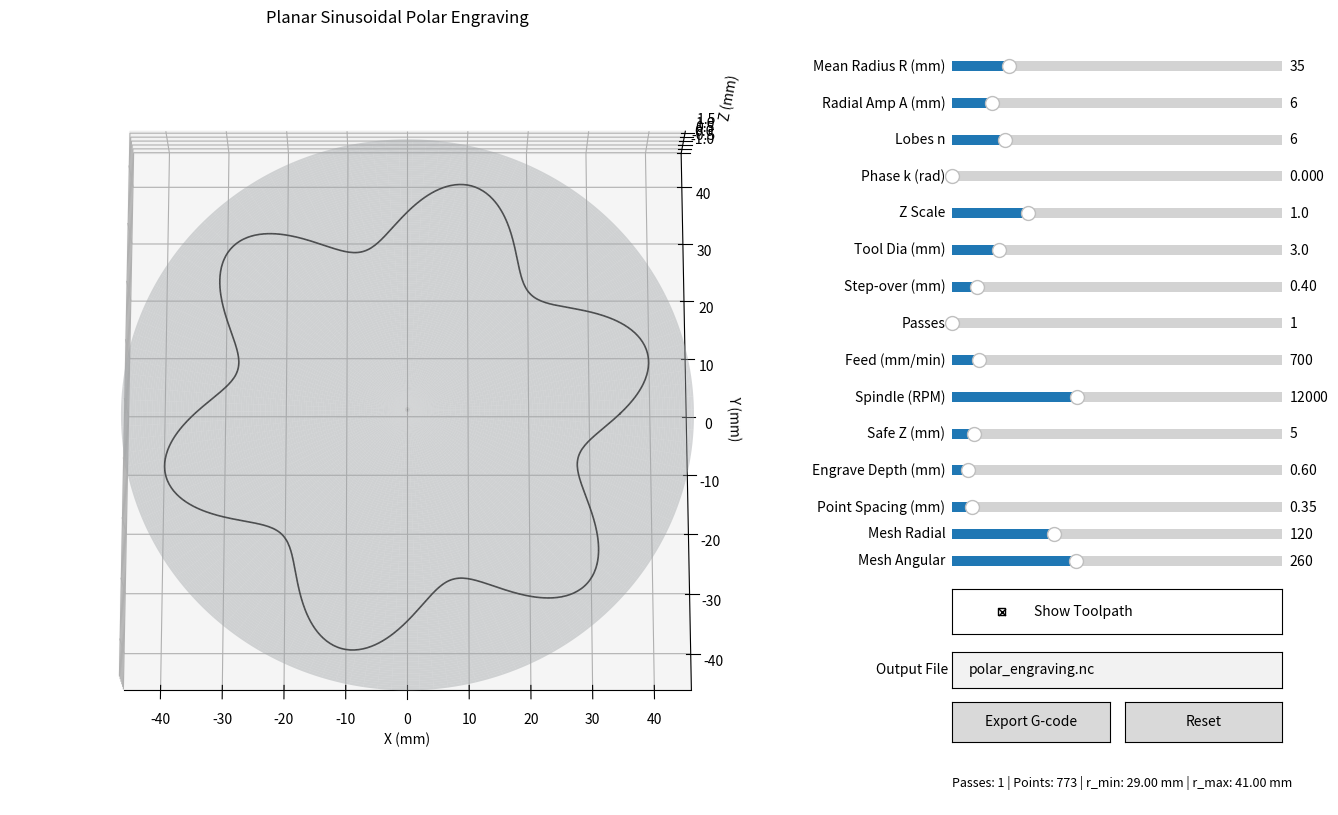

Write the Python code that produced this figure.
"""
Flat Polar Engraving Generator

Interactive application that:
1. Builds a planar periodic polar contour: r(theta) = R + A * sin(n * theta + k)
2. Displays flat stock and contour toolpath in 3D
3. Exports industrial-style 3-axis G-code for constant-depth engraving
"""

from __future__ import annotations

from dataclasses import dataclass
from pathlib import Path
from typing import Dict, List, Tuple

import matplotlib.pyplot as plt
import numpy as np
from matplotlib.widgets import Button, CheckButtons, Slider, TextBox


@dataclass
class CNCParameters:
    radius: float = 35.0
    amplitude: float = 6.0
    angular_frequency: int = 6
    phase_shift: float = 0.0
    z_scale: float = 1.0
    tool_diameter: float = 3.0
    step_over: float = 0.4
    pass_count: int = 1
    feed_rate: float = 700.0
    spindle_speed: int = 12000
    safe_height: float = 5.0
    depth_offset: float = 0.6
    mesh_radial_samples: int = 120
    mesh_angular_samples: int = 260
    path_point_spacing: float = 0.35
    show_toolpath: bool = True
    output_filename: str = "polar_engraving.nc"


@dataclass
class AppState:
    params: CNCParameters
    fig: plt.Figure
    ax3d: plt.Axes
    sliders: Dict[str, Slider]
    file_box: TextBox
    toggle: CheckButtons
    status_text: plt.Text


def polar_radius(
    theta: np.ndarray | float, params: CNCParameters, radial_offset: float = 0.0
) -> np.ndarray | float:
    """Periodic sinusoidal radius function in polar coordinates."""
    return (
        params.radius
        + radial_offset
        + params.amplitude * np.sin(params.angular_frequency * theta + params.phase_shift)
    )


def generate_surface(
    params: CNCParameters,
) -> Tuple[np.ndarray, np.ndarray, np.ndarray]:
    """Generate a flat circular stock surface for visualization."""
    stock_radius = params.radius + abs(params.amplitude) + params.tool_diameter + 3.0
    nr = max(30, int(params.mesh_radial_samples))
    nth = max(80, int(params.mesh_angular_samples))

    r = np.linspace(0.0, stock_radius, nr)
    theta = np.linspace(0.0, 2.0 * np.pi, nth, endpoint=True)
    rr, tt = np.meshgrid(r, theta, indexing="xy")

    x = rr * np.cos(tt)
    y = rr * np.sin(tt)
    z = np.zeros_like(x)
    return x, y, z


def _build_theta_samples(params: CNCParameters, radial_offset: float) -> np.ndarray:
    """Adaptive theta sampling for near-constant XY point spacing."""
    spacing = max(0.05, params.path_point_spacing)
    theta_end = 2.0 * np.pi

    theta_values = [0.0]
    theta = 0.0
    while theta < theta_end:
        r = float(polar_radius(theta, params, radial_offset))
        dr_dtheta = (
            params.amplitude
            * params.angular_frequency
            * np.cos(params.angular_frequency * theta + params.phase_shift)
        )
        ds_dtheta = np.sqrt(r * r + dr_dtheta * dr_dtheta)
        dtheta = np.clip(spacing / max(ds_dtheta, 1e-8), 0.0005, 0.2)
        theta = min(theta + dtheta, theta_end)
        theta_values.append(theta)

    if theta_values[-1] < theta_end:
        theta_values.append(theta_end)
    return np.asarray(theta_values, dtype=float)


def _build_radial_offsets(params: CNCParameters) -> np.ndarray:
    """
    Build offsets around centerline contour from explicit pass count.

    `step_over` controls radial spacing between adjacent contours and
    `pass_count` controls how many total contour passes are generated.
    """
    count = max(1, int(round(params.pass_count)))
    pitch = max(0.02, params.step_over)
    if count == 1:
        return np.array([0.0], dtype=float)

    # Symmetric offsets around centerline. Even counts omit exact center.
    return (np.arange(count, dtype=float) - 0.5 * (count - 1)) * pitch


def _split_toolpath_segments(toolpath: np.ndarray) -> List[np.ndarray]:
    """Split NaN-separated toolpath into contiguous machining segments."""
    if toolpath.ndim != 2 or toolpath.shape[1] != 3:
        raise ValueError("Toolpath must be an N x 3 array.")

    is_break = np.any(np.isnan(toolpath), axis=1)
    segments: List[np.ndarray] = []
    start = 0
    for i, broken in enumerate(is_break):
        if broken:
            if i > start:
                segments.append(toolpath[start:i])
            start = i + 1
    if start < toolpath.shape[0]:
        segments.append(toolpath[start:])
    return [seg for seg in segments if seg.shape[0] >= 2]


def generate_toolpath(params: CNCParameters) -> np.ndarray:
    """
    Generate constant-depth engraving contour(s) from periodic polar radius.

    Returns:
        Nx3 array with NaN separator rows between contour segments.
    """
    tool_radius = max(0.05, 0.5 * params.tool_diameter)
    offsets = _build_radial_offsets(params)
    cut_z = -abs(params.depth_offset) * max(0.01, params.z_scale)

    loops: List[np.ndarray] = []
    for offset in offsets:
        theta = _build_theta_samples(params, float(offset))
        r = polar_radius(theta, params, float(offset))
        r_min = float(np.min(r))
        if r_min <= tool_radius:
            raise ValueError(
                "Contour collapses near center. Increase Radius, reduce Amplitude, "
                "or reduce tool diameter."
            )

        x = r * np.cos(theta)
        y = r * np.sin(theta)
        z = np.full_like(x, cut_z)
        loop = np.column_stack((x, y, z))

        # Ensure each contour is explicitly closed for engraving.
        if not np.allclose(loop[0, :2], loop[-1, :2]):
            loop = np.vstack([loop, loop[0]])
        loops.append(loop)

    if not loops:
        raise ValueError("No valid contour passes generated.")

    result = loops[0]
    for loop in loops[1:]:
        result = np.vstack([result, np.array([[np.nan, np.nan, np.nan]]), loop])

    if result.shape[0] > 220000:
        raise ValueError(
            "Toolpath too dense (>220k points). Increase point spacing or step-over."
        )
    return result


def export_gcode(
    file_path: str | Path,
    toolpath: np.ndarray,
    params: CNCParameters,
) -> None:
    """Export NaN-separated contour segments as absolute metric G-code."""
    segments = _split_toolpath_segments(toolpath)
    if not segments:
        raise ValueError("Toolpath must contain at least one valid segment.")

    path = Path(file_path)
    safe_z = float(params.safe_height)
    feed = float(params.feed_rate)
    spindle = int(params.spindle_speed)
    plunge_feed = min(feed, 250.0)

    lines = [
        "%",
        "(Planar sinusoidal polar engraving)",
        "G21",
        "G90",
        "G17",
        "G94",
        f"G0 Z{safe_z:.4f}",
        f"M3 S{spindle}",
    ]

    for segment in segments:
        first = segment[0]
        lines.append(f"G0 X{first[0]:.4f} Y{first[1]:.4f}")
        lines.append(f"G1 Z{first[2]:.4f} F{plunge_feed:.2f}")
        lines.append(f"F{feed:.2f}")
        for point in segment[1:]:
            lines.append(f"G1 X{point[0]:.4f} Y{point[1]:.4f} Z{point[2]:.4f}")
        lines.append(f"G0 Z{safe_z:.4f}")

    lines.extend(
        [
            "G0 X0.0000 Y0.0000",
            "M5",
            "M30",
            "%",
        ]
    )

    path.write_text("\n".join(lines) + "\n", encoding="ascii")


def _radial_span(params: CNCParameters) -> Tuple[float, float]:
    offsets = _build_radial_offsets(params)
    theta = np.linspace(0.0, 2.0 * np.pi, 2000, endpoint=True)
    mins = []
    maxs = []
    for offset in offsets:
        r = polar_radius(theta, params, float(offset))
        mins.append(float(np.min(r)))
        maxs.append(float(np.max(r)))
    return min(mins), max(maxs)


def update_visualization(state: AppState) -> None:
    """Refresh flat stock mesh and optional contour engraving toolpath."""
    params = state.params
    state.ax3d.cla()

    x, y, z = generate_surface(params)
    state.ax3d.plot_surface(
        x,
        y,
        z,
        color="#d3d8dc",
        linewidth=0.0,
        antialiased=True,
        alpha=0.45,
        rcount=min(220, z.shape[0]),
        ccount=min(220, z.shape[1]),
    )

    path = generate_toolpath(params)
    segments = _split_toolpath_segments(path)
    if params.show_toolpath:
        for segment in segments:
            state.ax3d.plot(
                segment[:, 0],
                segment[:, 1],
                segment[:, 2],
                color="black",
                linewidth=1.2,
                alpha=0.95,
            )

    _, r_max = _radial_span(params)
    span = max(10.0, r_max + params.tool_diameter + 2.0)
    cut_z = float(np.nanmin(path[:, 2]))
    z_top = max(1.0, params.safe_height * 0.35)
    z_bottom = min(cut_z - 0.5, -0.1)

    state.ax3d.set_xlim(-span, span)
    state.ax3d.set_ylim(-span, span)
    state.ax3d.set_zlim(z_bottom, z_top)
    state.ax3d.set_box_aspect((1.0, 1.0, 0.12))
    state.ax3d.view_init(elev=74.0, azim=-90.0)
    state.ax3d.set_xlabel("X (mm)")
    state.ax3d.set_ylabel("Y (mm)")
    state.ax3d.set_zlabel("Z (mm)")
    state.ax3d.set_title("Planar Sinusoidal Polar Engraving")

    r_min, r_max = _radial_span(params)
    points = sum(seg.shape[0] for seg in segments)
    state.status_text.set_text(
        f"Passes: {len(segments)} | Points: {points} | r_min: {r_min:.2f} mm | r_max: {r_max:.2f} mm"
    )
    state.fig.canvas.draw_idle()


def _build_slider(
    fig: plt.Figure,
    pos: Tuple[float, float, float, float],
    label: str,
    vmin: float,
    vmax: float,
    vinit: float,
    valstep: float | None = None,
) -> Slider:
    ax = fig.add_axes(pos)
    return Slider(
        ax=ax, label=label, valmin=vmin, valmax=vmax, valinit=vinit, valstep=valstep
    )


def main() -> None:
    params = CNCParameters()
    fig = plt.figure(figsize=(15, 9))
    ax3d = fig.add_axes([0.05, 0.08, 0.66, 0.86], projection="3d")

    slider_y = np.linspace(0.89, 0.40, 13)
    sliders = {
        "radius": _build_slider(
            fig, (0.75, slider_y[0], 0.22, 0.022), "Mean Radius R (mm)", 5.0, 180.0, params.radius
        ),
        "amplitude": _build_slider(
            fig, (0.75, slider_y[1], 0.22, 0.022), "Radial Amp A (mm)", 0.0, 50.0, params.amplitude
        ),
        "angular_frequency": _build_slider(
            fig, (0.75, slider_y[2], 0.22, 0.022), "Lobes n", 1, 32, params.angular_frequency, 1
        ),
        "phase_shift": _build_slider(
            fig, (0.75, slider_y[3], 0.22, 0.022), "Phase k (rad)", 0.0, 2.0 * np.pi, params.phase_shift
        ),
        "z_scale": _build_slider(
            fig, (0.75, slider_y[4], 0.22, 0.022), "Z Scale", 0.1, 4.0, params.z_scale
        ),
        "tool_diameter": _build_slider(
            fig, (0.75, slider_y[5], 0.22, 0.022), "Tool Dia (mm)", 0.2, 20.0, params.tool_diameter
        ),
        "step_over": _build_slider(
            fig, (0.75, slider_y[6], 0.22, 0.022), "Step-over (mm)", 0.02, 5.0, params.step_over
        ),
        "pass_count": _build_slider(
            fig, (0.75, slider_y[7], 0.22, 0.022), "Passes", 1, 50, params.pass_count, 1
        ),
        "feed_rate": _build_slider(
            fig, (0.75, slider_y[8], 0.22, 0.022), "Feed (mm/min)", 50.0, 8000.0, params.feed_rate
        ),
        "spindle_speed": _build_slider(
            fig, (0.75, slider_y[9], 0.22, 0.022), "Spindle (RPM)", 1000, 30000, params.spindle_speed, 100
        ),
        "safe_height": _build_slider(
            fig, (0.75, slider_y[10], 0.22, 0.022), "Safe Z (mm)", 1.0, 60.0, params.safe_height
        ),
        "depth_offset": _build_slider(
            fig, (0.75, slider_y[11], 0.22, 0.022), "Engrave Depth (mm)", 0.02, 12.0, params.depth_offset
        ),
        "path_point_spacing": _build_slider(
            fig, (0.75, slider_y[12], 0.22, 0.022), "Point Spacing (mm)", 0.05, 5.0, params.path_point_spacing
        ),
    }

    mesh_r = _build_slider(
        fig, (0.75, 0.37, 0.22, 0.022), "Mesh Radial", 30, 320, params.mesh_radial_samples, 1
    )
    mesh_t = _build_slider(
        fig, (0.75, 0.34, 0.22, 0.022), "Mesh Angular", 80, 560, params.mesh_angular_samples, 1
    )
    sliders["mesh_radial_samples"] = mesh_r
    sliders["mesh_angular_samples"] = mesh_t

    toggle_ax = fig.add_axes([0.75, 0.27, 0.22, 0.05])
    toggle = CheckButtons(toggle_ax, ["Show Toolpath"], [params.show_toolpath])

    file_box_ax = fig.add_axes([0.75, 0.21, 0.22, 0.04])
    file_box = TextBox(file_box_ax, "Output File", initial=params.output_filename)

    export_ax = fig.add_axes([0.75, 0.15, 0.105, 0.045])
    reset_ax = fig.add_axes([0.865, 0.15, 0.105, 0.045])
    export_btn = Button(export_ax, "Export G-code")
    reset_btn = Button(reset_ax, "Reset")

    status_text = fig.text(0.75, 0.1, "", fontsize=9)

    state = AppState(
        params=params,
        fig=fig,
        ax3d=ax3d,
        sliders=sliders,
        file_box=file_box,
        toggle=toggle,
        status_text=status_text,
    )
    defaults = CNCParameters()

    def pull_params_from_widgets() -> None:
        p = state.params
        p.radius = float(sliders["radius"].val)
        p.amplitude = float(sliders["amplitude"].val)
        p.angular_frequency = int(round(sliders["angular_frequency"].val))
        p.phase_shift = float(sliders["phase_shift"].val)
        p.z_scale = float(sliders["z_scale"].val)
        p.tool_diameter = float(sliders["tool_diameter"].val)
        p.step_over = float(sliders["step_over"].val)
        p.pass_count = int(round(sliders["pass_count"].val))
        p.feed_rate = float(sliders["feed_rate"].val)
        p.spindle_speed = int(round(sliders["spindle_speed"].val))
        p.safe_height = float(sliders["safe_height"].val)
        p.depth_offset = float(sliders["depth_offset"].val)
        p.path_point_spacing = float(sliders["path_point_spacing"].val)
        p.mesh_radial_samples = int(round(sliders["mesh_radial_samples"].val))
        p.mesh_angular_samples = int(round(sliders["mesh_angular_samples"].val))
        p.output_filename = state.file_box.text.strip() or defaults.output_filename

    def on_slider_change(_: float) -> None:
        pull_params_from_widgets()
        try:
            update_visualization(state)
        except ValueError as exc:
            state.status_text.set_text(f"Parameter issue: {exc}")
            state.fig.canvas.draw_idle()

    def on_toggle(_: str) -> None:
        state.params.show_toolpath = bool(state.toggle.get_status()[0])
        try:
            update_visualization(state)
        except ValueError as exc:
            state.status_text.set_text(f"Parameter issue: {exc}")
            state.fig.canvas.draw_idle()

    def on_file_submit(text: str) -> None:
        state.params.output_filename = text.strip() or defaults.output_filename

    def on_export(_: object) -> None:
        pull_params_from_widgets()
        try:
            toolpath = generate_toolpath(state.params)
            export_gcode(state.params.output_filename, toolpath, state.params)
            state.status_text.set_text(
                f"Exported: {Path(state.params.output_filename).resolve()}"
            )
        except Exception as exc:  # pragma: no cover - runtime UI path
            state.status_text.set_text(f"Export failed: {exc}")
        state.fig.canvas.draw_idle()

    def on_reset(_: object) -> None:
        for key, slider in sliders.items():
            slider.set_val(getattr(defaults, key))
        if state.toggle.get_status()[0] != defaults.show_toolpath:
            state.toggle.set_active(0)
        state.params.show_toolpath = bool(state.toggle.get_status()[0])
        state.params.output_filename = defaults.output_filename
        state.file_box.set_val(defaults.output_filename)
        update_visualization(state)

    for slider in sliders.values():
        slider.on_changed(on_slider_change)
    toggle.on_clicked(on_toggle)
    file_box.on_submit(on_file_submit)
    export_btn.on_clicked(on_export)
    reset_btn.on_clicked(on_reset)

    pull_params_from_widgets()
    update_visualization(state)
    plt.show()


if __name__ == "__main__":
    main()
